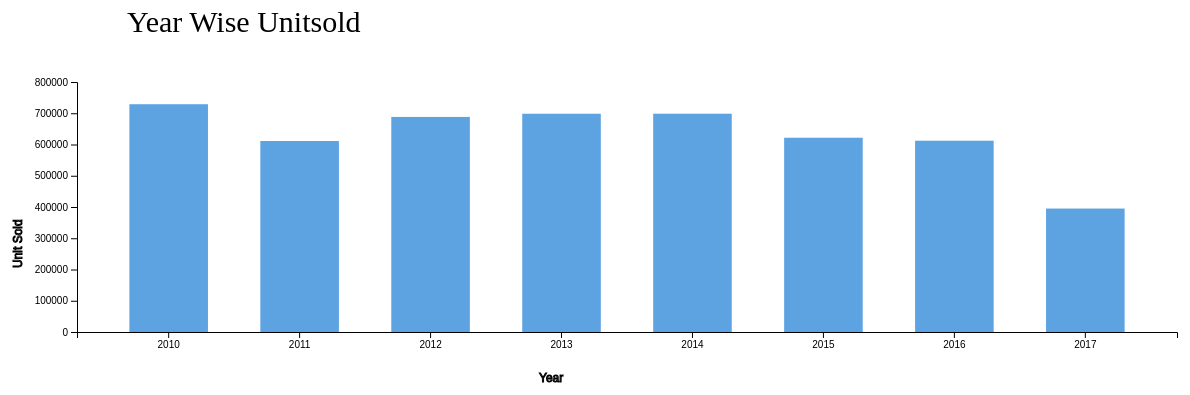
D3 v4 page, settled after 480 driven frames (8 s of simulated time); the page loaded 1 data file(s).



    var svg = d3.select("svg"),
        margin = 200,
        width = svg.attr("width") - margin,
        height = svg.attr("height") - margin 

    svg.append("text")
       .attr("transform", "translate(100,0)")
       .attr("x", 50)
       .attr("y", 50)
       .attr("font-size", "30px")
        .text("Year Wise Unitsold ")

    var xScale = d3.scaleBand().range([0, width]).padding(0.4),
        yScale = d3.scaleLinear().range([height, 0]);

    var g = svg.append("g")
               .attr("transform", "translate(" + 100 + "," + 100 + ")");
    
    d3.csv("y_u.csv", function(error, data) {
        if (error) {
            throw error;
        }

        xScale.domain(data.map(function(d) { return d.year; }));
        yScale.domain([0,800000]);

        g.append("g")
         .attr("transform", "translate(0," + height + ")")
         .call(d3.axisBottom(xScale))
         .append("text")
         .attr("y", height - 200)
         .attr("x", width - 500)
         .attr("dy", "em")
         .attr("dx", "-11.5em")
         .attr("text-anchor", "start")
         .attr("stroke", "black")
         .attr("font-size","12px")
         .text("Year");

        g.append("g")
         .call(d3.axisLeft(yScale).tickFormat(function(d){
             return d + "";
         })
         .ticks(10))
         .append("text")
         .attr("transform", "rotate(-90)")
         .attr("y", 6)
         .attr("dy", "-5.1em")
         .attr("dx", "-15.5em")
         .attr("text-anchor", "start")
         .attr("stroke", "black")
         .attr("font-size","12px")
         .text("Unit Sold");

        g.selectAll(".bar")
         .data(data)
         .enter().append("rect")
         .attr("class", "bar")
         .on("mouseover", onMouseOver) //Add listener for the mouseover event
         .on("mouseout", onMouseOut)   //Add listener for the mouseout event
         .attr("x", function(d) { return xScale(d.year); })
         .attr("y", function(d) { return yScale(d.unit_sold); })
         .attr("width", xScale.bandwidth())
         .transition()
         .ease(d3.easeLinear)
         .duration(400)
         .delay(function (d, i) {
             return i * 50;
         })
         .attr("height", function(d) { return height - yScale(d.unit_sold); });
         
    });       

    //mouseover event handler function
    function onMouseOver(d, i) {
        d3.select(this).attr('class', 'highlight');
        d3.select(this)
          .transition()     // adds animation
          .duration(400)
          .attr('width', xScale.bandwidth() + 5)
          .attr("y", function(d) { return yScale(d.unit_sold) - 10; })
          .attr("height", function(d) { return height - yScale(d.unit_sold) + 10; });

        g.append("text")
         .attr('class', 'val') 
         .attr('x', function() {
             return xScale(d.year);
         })
         .attr('y', function() {
             return yScale(d.unit_sold) - 15;
         })
         .text(function() {
             return [d.unit_sold +''];  // Value of the text
         });
    }

    //mouseout event handler function
    function onMouseOut(d, i) {
        // use the text label class to remove label on mouseout
        d3.select(this).attr('class', 'bar');
        d3.select(this)
          .transition()     // adds animation
          .duration(400)
          .attr('width', xScale.bandwidth())
          .attr("y", function(d) { return yScale(d.unit_sold); })
          .attr("height", function(d) { return height - yScale(d.unit_sold); });

        d3.selectAll('.val')
          .remove()
    }


### data: y_u.csv
year, unit_sold
2010, 728870
2011, 611145
2012, 688191
2013, 698418
2014, 698552
2015, 621628
2016, 612152
2017, 395032